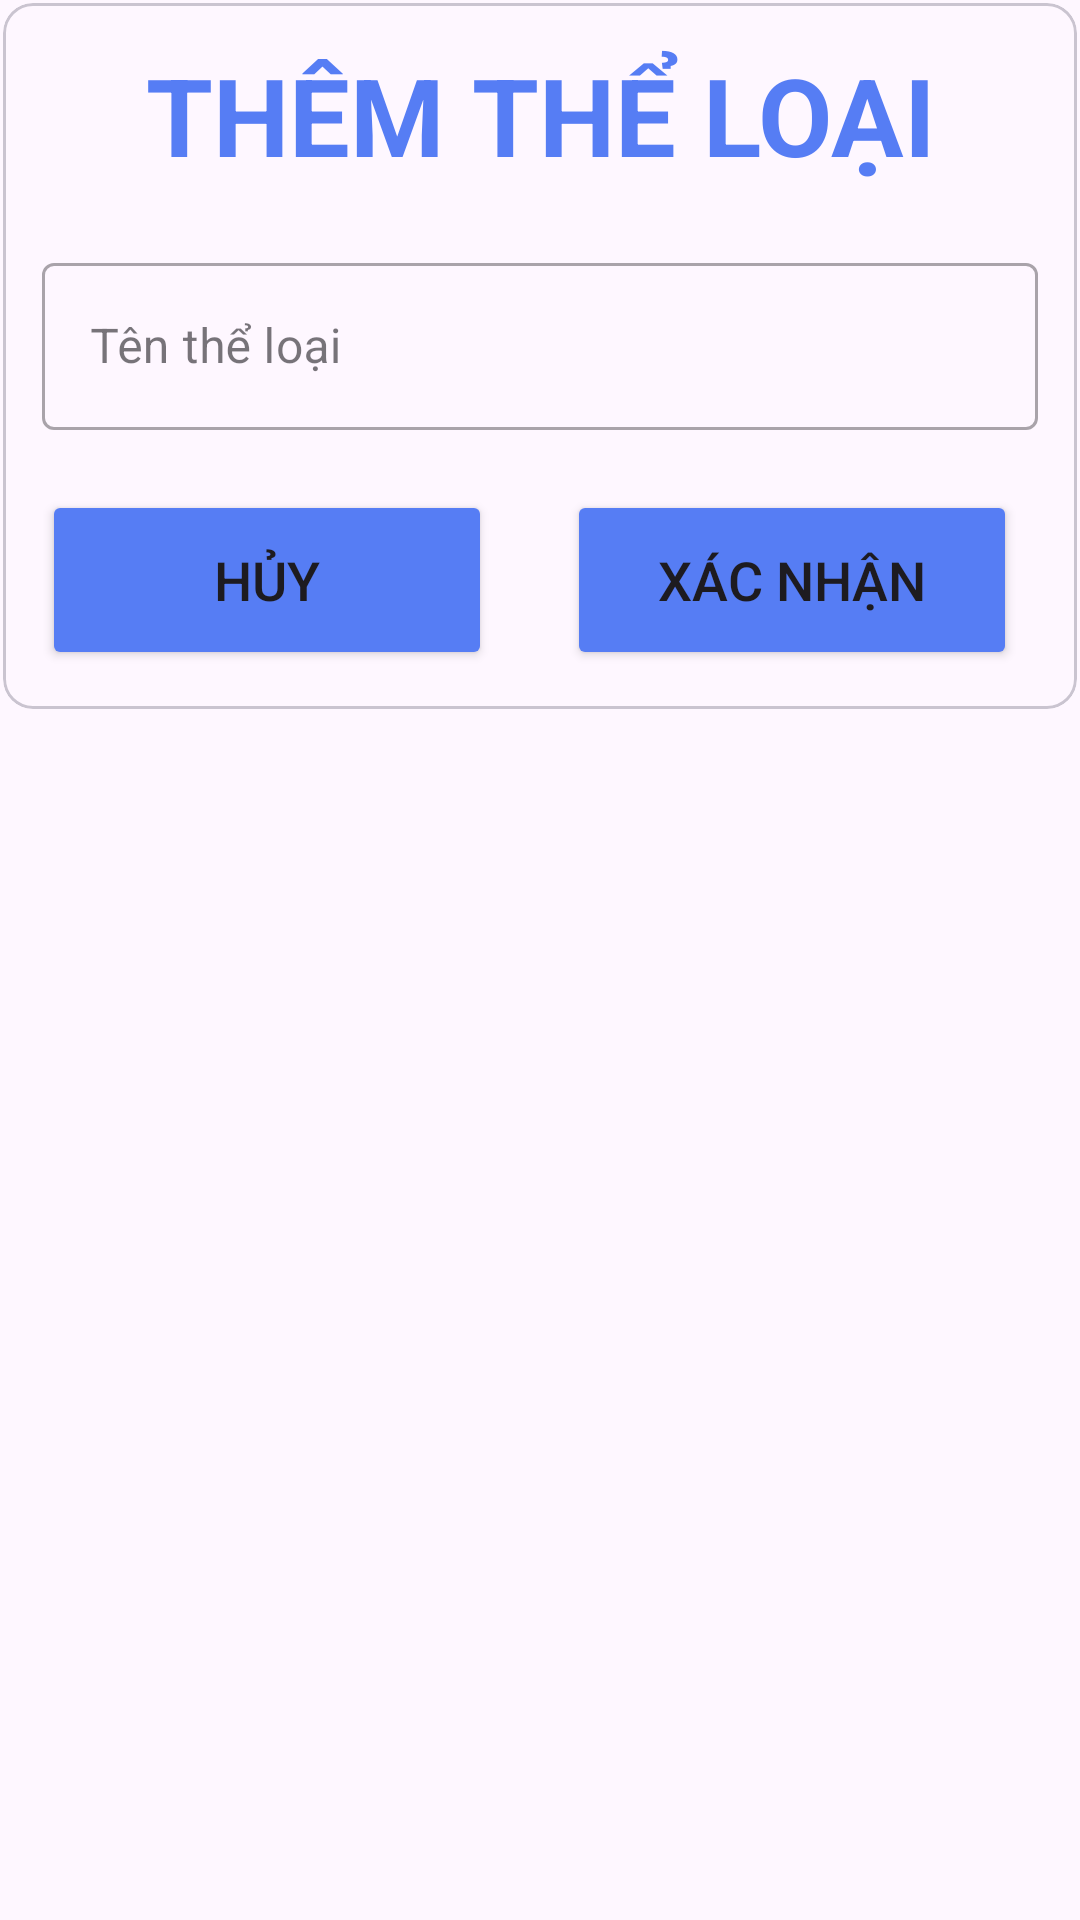

Produce the Android XML layout that renders to this screen, including the resource entries it uses.
<!-- AndroidManifest.xml: application theme Theme.DA_QL_KhoHang -->
<!-- res/layout/dialog_add_category.xml -->
<?xml version="1.0" encoding="utf-8"?>
<LinearLayout xmlns:android="http://schemas.android.com/apk/res/android"
    android:layout_width="match_parent"
    android:layout_height="wrap_content"
    xmlns:app="http://schemas.android.com/apk/res-auto"
    android:orientation="vertical"
    android:layout_margin="10dp"
    android:padding="1dp">

    <com.google.android.material.card.MaterialCardView
        android:id="@+id/card_view"
        android:layout_gravity="center"
        android:layout_width="match_parent"
        android:layout_height="wrap_content"
        app:cardCornerRadius="10dp">

        <LinearLayout
            android:layout_margin="5dp"
            android:layout_width="match_parent"
            android:layout_height="wrap_content"
            android:padding="8dp"
            android:orientation="vertical">


            <TextView
                android:id="@+id/tvReg"
                android:layout_width="match_parent"
                android:layout_height="wrap_content"
                android:text="THÊM THỂ LOẠI"
                android:textAlignment="center"
                android:textColor="#567DF4"
                android:textSize="36sp"
                android:textStyle="bold" />


            <com.google.android.material.textfield.TextInputLayout
                android:layout_marginTop="20dp"
                android:layout_width="match_parent"
                android:layout_height="wrap_content"
                android:hint="Tên thể loại"
                style="@style/Widget.MaterialComponents.TextInputLayout.OutlinedBox">

                <com.google.android.material.textfield.TextInputEditText
                    android:id="@+id/ed_name_cate"
                    android:layout_width="match_parent"
                    android:layout_height="wrap_content"
                    />

            </com.google.android.material.textfield.TextInputLayout>

            <LinearLayout
                android:orientation="horizontal"
                android:layout_width="match_parent"
                android:layout_height="wrap_content">

                <Button
                    android:id="@+id/btnHuy"
                    android:layout_width="150dp"
                    android:layout_height="60dp"
                    android:layout_marginTop="20dp"
                    android:backgroundTint="#567DF4"
                    android:text="HỦY"
                    android:textSize="18sp"
                    app:cornerRadius="20dp" />

                <Button
                    android:id="@+id/btnXacnhan"
                    android:layout_width="150dp"
                    android:layout_height="60dp"
                    android:layout_marginLeft="25dp"
                    android:layout_marginTop="20dp"
                    android:backgroundTint="#567DF4"
                    android:text="XÁC NHẬN"
                    android:textSize="18sp"
                    app:cornerRadius="20dp" />

            </LinearLayout>



        </LinearLayout>

    </com.google.android.material.card.MaterialCardView>


</LinearLayout>
<!-- resources referenced by this layout -->
<resources>
  <style name="Theme.DA_QL_KhoHang" parent="Base.Theme.DA_QL_KhoHang" />
  <style name="Base.Theme.DA_QL_KhoHang" parent="Theme.Material3.DayNight.NoActionBar">
          
          
      </style>
</resources>
